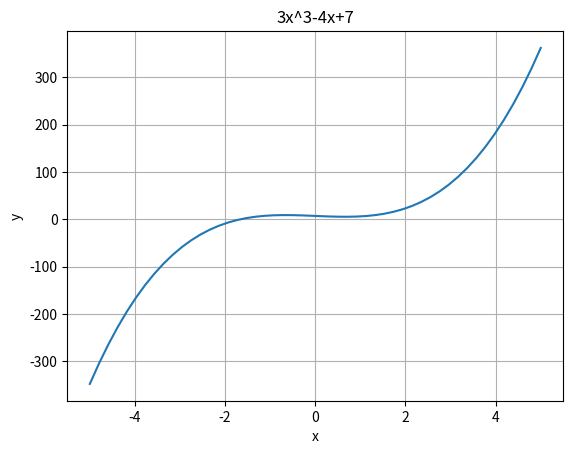

Recreate this plot in Python.
import matplotlib.pyplot as plt
import numpy as np

x=np.linspace(-5,5,50)
print(x)

def fx(x):
	return 3*x**3-4*x+7

plt.plot(x,fx(x))
plt.xlabel("x")
plt.ylabel("y")
plt.title("3x^3-4x+7")
plt.grid()
plt.show()